Run: headless pygame with SDL's dummy video driver; simulated clock (each Clock.tick advances the game by its frame time, no real sleeping); random seed 0; keys injected as events and as key.get_pressed() state; no mouse input; restart key R tapped at the start of phases 3 and 4.
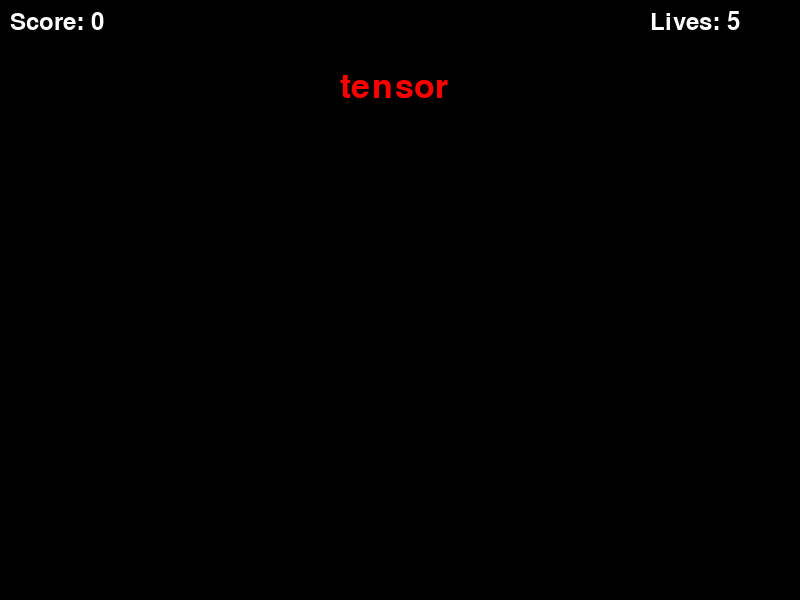
Frame 1 of 4 · flips 1–60 · no input
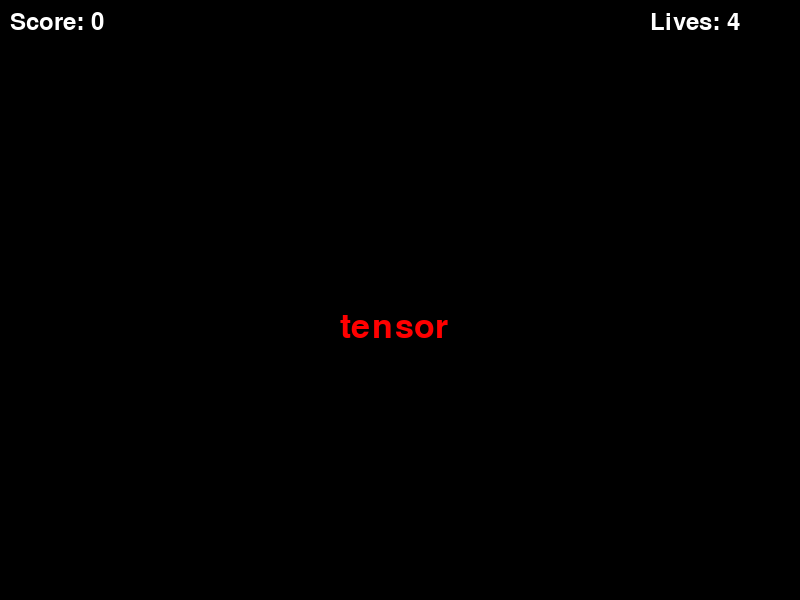
Frame 2 of 4 · flips 61–180 · tapped SPACE, RETURN · held RIGHT (→), D
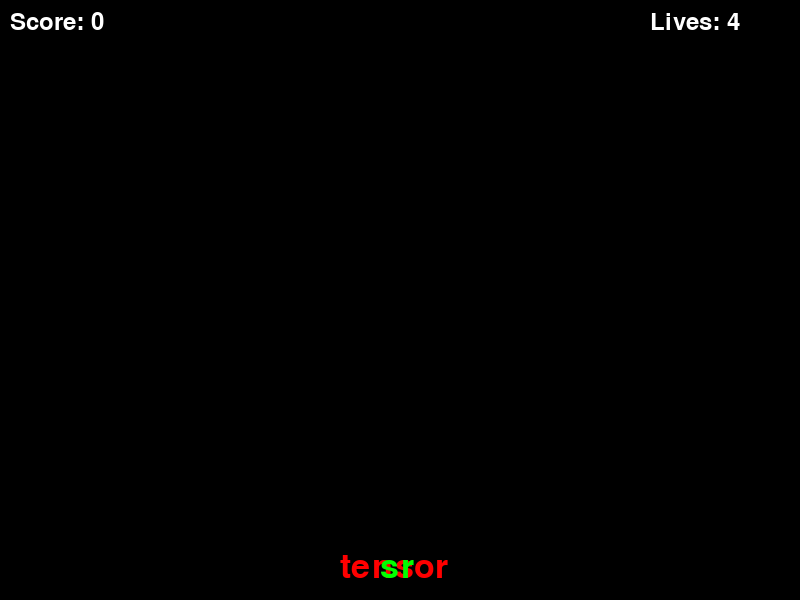
Frame 3 of 4 · flips 181–300 · tapped R · held DOWN (↓), S
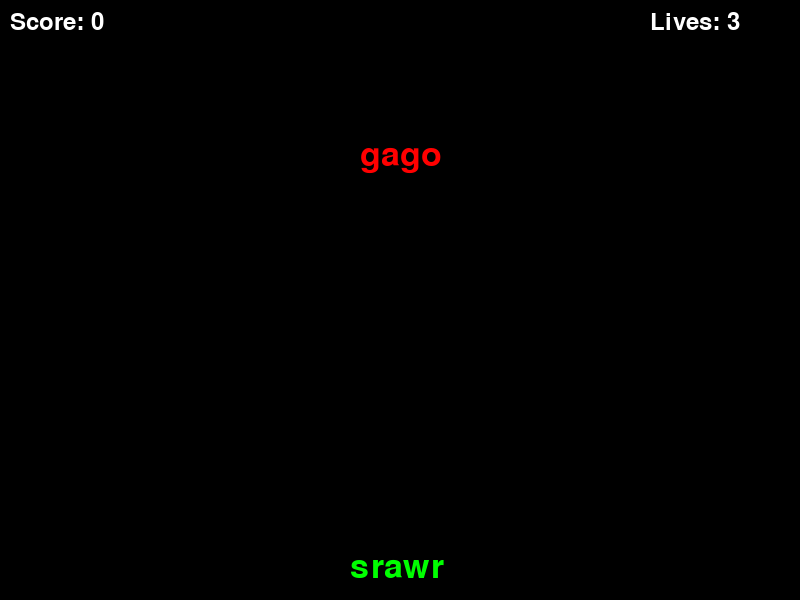
Frame 4 of 4 · flips 301–420 · tapped R · held LEFT (←), A, UP (↑), W

The pygame program that drew these frames:

import pygame
import random
import sys

# Initialize pygame
pygame.init()

# Screen settings
WIDTH, HEIGHT = 800, 600
screen = pygame.display.set_mode((WIDTH, HEIGHT))
pygame.display.set_caption("Typewriting Game")

# Colors
WHITE = (255, 255, 255)
BLACK = (0, 0, 0)
RED = (255, 0, 0)
GREEN = (0, 255, 0)

# Fonts
font = pygame.font.Font(None, 50)
small_font = pygame.font.Font(None, 35)

# Game variables
words = ["python", "java", "react", "javascript", "docker", "linux", "tensor", "typing", "keyboard", "pygame","nigger","missyou","gago"]
current_word = ""
word_y_pos = 0
word_speed = 2
user_input = ""
score = 0
lives = 5

# Functions
def display_text(text, font, color, x, y):
    rendered_text = font.render(text, True, color)
    screen.blit(rendered_text, (x, y))

def reset_word():
    """Reset only the current word and its position"""
    global current_word, word_y_pos
    current_word = random.choice(words)
    word_y_pos = -50  # Start the word above the screen

def reset_game():
    """Reset the entire game state"""
    global score, lives, word_speed, user_input
    score = 0
    lives = 5
    word_speed = 2
    user_input = ""
    reset_word()

# Start with a random word
reset_word()

# Main game loop
running = True
game_over = False

while running:
    screen.fill(BLACK)
    
    if not game_over:
        # Events handling
        for event in pygame.event.get():
            if event.type == pygame.QUIT:
                running = False
            elif event.type == pygame.KEYDOWN:
                if event.key == pygame.K_RETURN:
                    # Check if the typed word matches
                    if user_input == current_word:
                        score += 1  # Increment score for correct word
                        reset_word()
                        word_speed += 0.1  # Increase difficulty
                    else:
                        lives -= 1  # Decrement lives for incorrect word
                    user_input = ""  # Reset user input
                elif event.key == pygame.K_BACKSPACE:
                    user_input = user_input[:-1]  # Remove last character
                else:
                    user_input += event.unicode  # Add typed character
        
        # Move the word down
        word_y_pos += word_speed
        
        # Check if word hits the bottom of the screen
        if word_y_pos > HEIGHT:
            lives -= 1
            reset_word()
        
        # Draw elements
        display_text(f"Score: {score}", small_font, WHITE, 10, 10)
        display_text(f"Lives: {lives}", small_font, WHITE, WIDTH - 150, 10)
        display_text(current_word, font, RED, WIDTH // 2 - len(current_word) * 10, word_y_pos)
        display_text(user_input, font, GREEN, WIDTH // 2 - len(user_input) * 10, HEIGHT - 50)
        
        # Game over condition
        if lives <= 0:
            game_over = True
            display_text("Game Over", font, RED, WIDTH // 2 - 100, HEIGHT // 2)
            display_text("Press R to Try Again or Q to Quit", small_font, WHITE, WIDTH // 2 - 180, HEIGHT // 2 + 50)
            pygame.display.flip()
            pygame.time.delay(500)
    
    else:
        # Waiting for the player to restart or quit
        for event in pygame.event.get():
            if event.type == pygame.QUIT:
                running = False
            elif event.type == pygame.KEYDOWN:
                if event.key == pygame.K_r:  # Restart the game
                    reset_game()
                    game_over = False
                elif event.key == pygame.K_q:  # Quit the game
                    running = False

    pygame.display.flip()
    pygame.time.delay(30)  # Frame rate

# Quit pygame
pygame.quit()
sys.exit()
